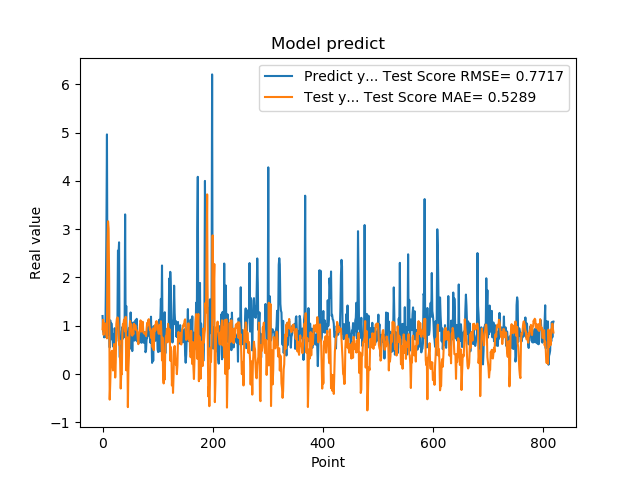

Values plotted in this chart, from the file beside it:
1.201630949974060059e+00, 9.282506442417094439e-01
8.802530169486999512e-01, 1.124244702242473082e+00
8.531429767608642578e-01, 8.116511934107750736e-01
7.591750025749206543e-01, 9.563155869097025308e-01
1.005007982254028320e+00, 1.051848126676604878e+00
7.687720060348510742e-01, 9.338856662748924453e-01
1.740013241767883301e+00, 1.028501828160618636e+00
2.913533687591552734e+00, 7.988291065410976222e-01
4.963075160980224609e+00, 7.388996264317390095e-01
1.471215128898620605e+00, 2.701794169738676921e+00
1.000648975372314453e+00, 3.163258823510665341e+00
8.220189809799194336e-01, 3.013195428564832579e+00
9.362199902534482643e-01, 1.946004970787235777e+00
5.486897230148315430e-01, -5.304744226933780782e-01
1.111255049705505371e+00, -1.910355282315828185e-01
7.148039937019348145e-01, 2.452328580378488332e-01
1.052167057991027832e+00, 4.096834415951303709e-01
8.955980539321898304e-01, 4.796678137735414515e-01
7.769405245780944824e-01, 2.001835971383482959e-01
5.699509978294372559e-01, 7.344487751326597702e-02
8.244060277938842773e-01, 3.957816986856067532e-01
5.800840258598327637e-01, 6.209450346787261932e-01
9.488009810447691761e-01, 5.049822158092156510e-01
7.918390035629272461e-01, -7.321296610599642429e-02
6.937990188598632812e-01, 2.402385864705253726e-01
6.834830045700073242e-01, 1.032173232427390674e+00
9.433320164680479847e-01, 1.142949634151680716e+00
1.032713770866394043e+00, 1.172127883622675171e+00
2.556216001510620117e+00, 1.156774656578521299e+00
2.464895963668823242e+00, 9.770677582964752972e-01
2.728049993515014204e+00, 6.074421845425570510e-01
3.558506965637206476e-01, 6.945427615573628310e-01
3.262020051479339600e-01, 2.482571815687514838e-01
3.781589865684509277e-01, -3.007826838751067045e-01
6.306380033493041992e-01, 1.268758229474860680e-02
8.854129910469055176e-01, -4.691188798424766188e-03
9.743152856826782227e-01, 8.470391294070137578e-01
7.307389974594116211e-01, 1.033858534614711999e+00
9.521890282630921520e-01, 1.035672624425770794e+00
1.011654973030090332e+00, 1.126507267856741157e+00
7.643579840660095215e-01, 1.019148197482586227e+00
3.306220054626464844e+00, 8.809600525115314218e-01
7.543110251426696777e-01, 1.185149666736915686e+00
1.409499049186706321e+00, 7.693589436144025739e-02
6.401469707489013672e-01, 6.355239973909687645e-01
8.640019893646240234e-01, 7.612009905042109725e-01
8.469420075416564941e-01, -6.856334369894770964e-01
7.976629734039306641e-01, 1.058586066942771714e-01
9.555831551551821068e-01, 3.904593595048159171e-01
9.546210169792175293e-01, 9.494292113947095935e-01
5.251880288124084473e-01, 1.098836695872008606e+00
1.275226235389709695e+00, 9.107169561813484027e-01
8.355640172958374023e-01, 1.028911500015029290e+00
7.640249729156494141e-01, 8.129473861263922796e-01
4.752210080623626154e-01, 7.941066557575637841e-01
7.414129972457885742e-01, 8.786827873486523499e-01
1.069700956344604492e+00, 8.232576989513531451e-01
7.892770171165466309e-01, 1.039813120037130556e+00
6.914690136909484863e-01, 9.397898438140760424e-01
7.093830108642578125e-01, 1.011552644683809898e+00
1.115731000900268555e+00, 1.005772518414182359e+00
... 759 more rows
